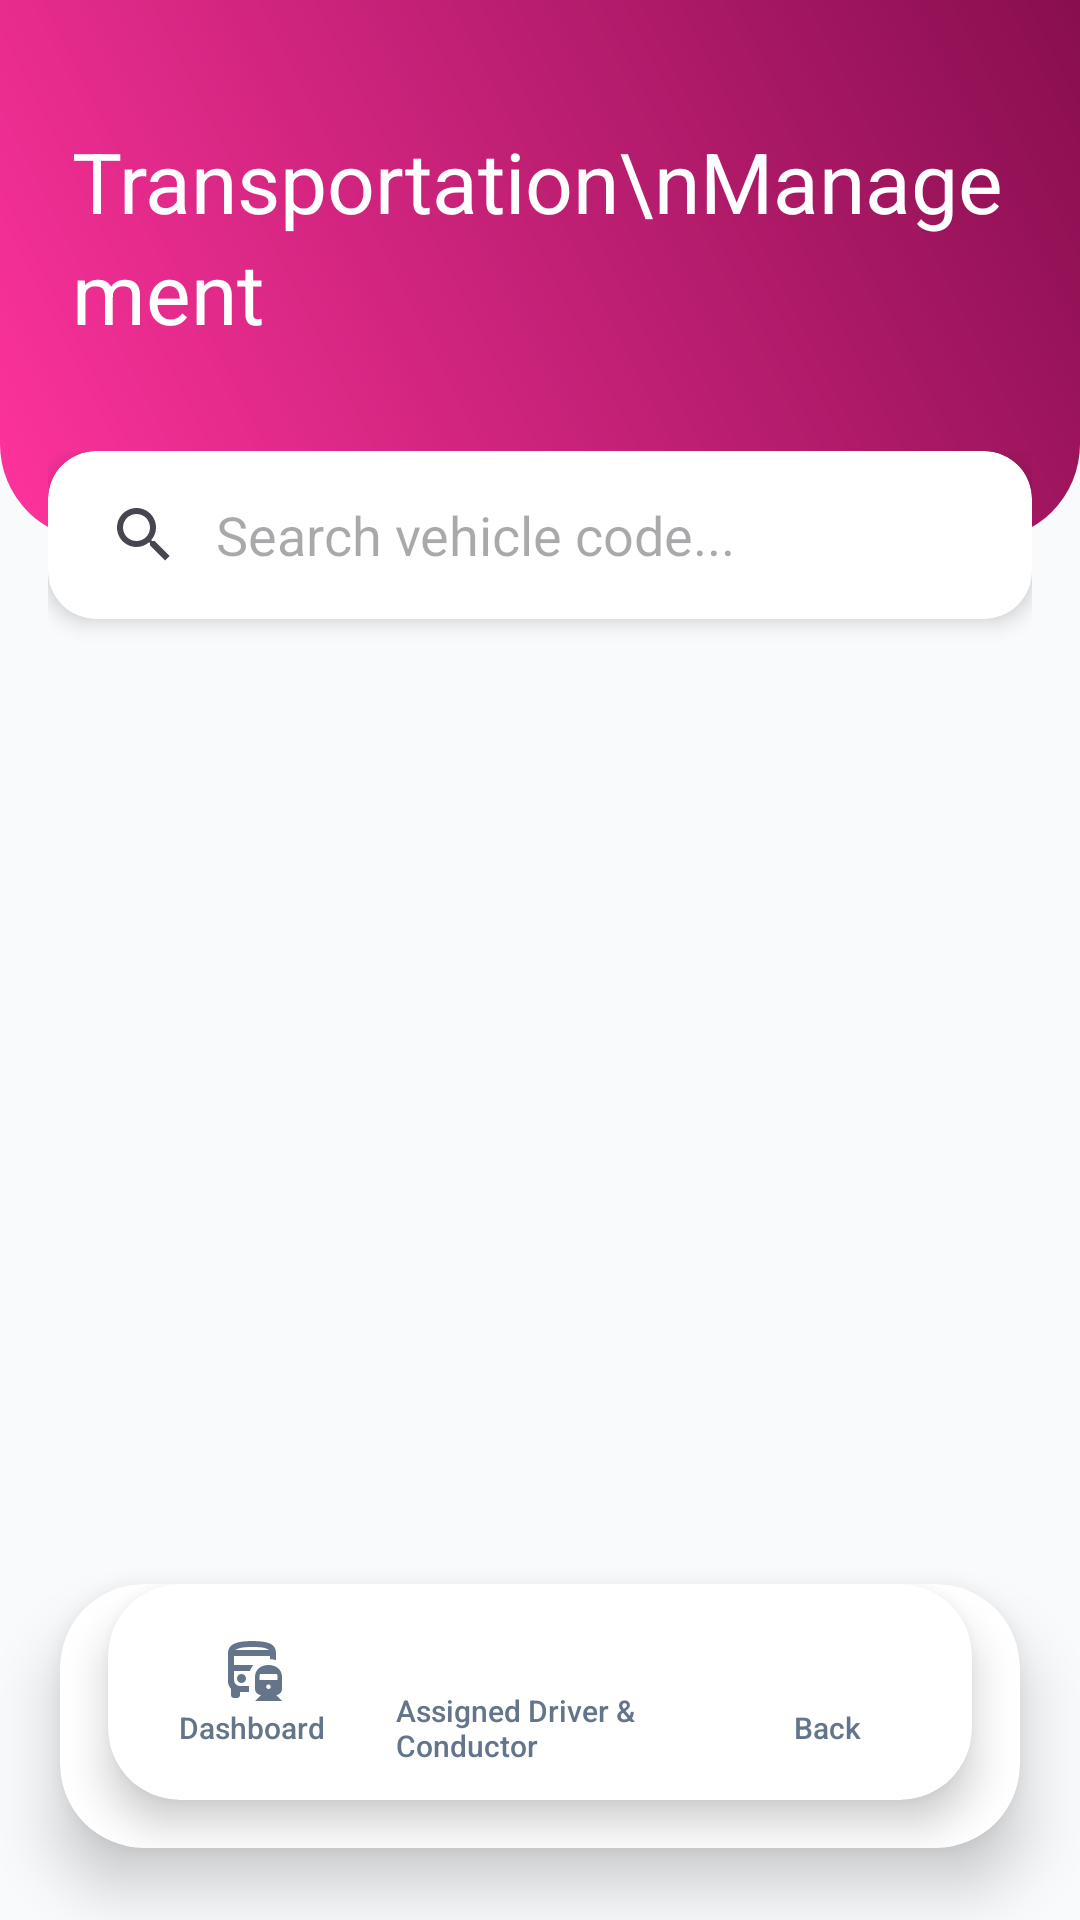

This screen was rendered from an Android layout file. Write that file and the resources it references.
<!-- AndroidManifest.xml: application theme Theme.LugarLangFinal -->
<!-- res/layout/activity_transportation_management.xml -->
<?xml version="1.0" encoding="utf-8"?>
<androidx.coordinatorlayout.widget.CoordinatorLayout xmlns:android="http://schemas.android.com/apk/res/android"
    xmlns:app="http://schemas.android.com/apk/res-auto"
    xmlns:tools="http://schemas.android.com/tools"
    android:id="@+id/main"
    android:layout_width="match_parent"
    android:layout_height="match_parent"
    tools:context=".Transportation.TransportationManagement"
    android:background="@color/backgroundAesthetic">

    <com.google.android.material.appbar.AppBarLayout
        android:id="@+id/appBarLayout"
        android:layout_width="match_parent"
        android:layout_height="wrap_content"
        android:background="@android:color/transparent"
        app:elevation="0dp">

        <RelativeLayout
            android:id="@+id/top_header"
            android:layout_width="match_parent"
            android:layout_height="180dp"
            android:background="@drawable/top_deisgn"
            android:padding="24dp">

            <TextView
                android:layout_width="wrap_content"
                android:layout_height="wrap_content"
                android:layout_alignParentBottom="true"
                android:layout_marginBottom="40dp"
                android:fontFamily="sans-serif-black"
                android:text="Transportation\nManagement"
                android:textColor="@color/white"
                android:textSize="28sp"
                android:lineSpacingExtra="4dp"/>

        </RelativeLayout>
    </com.google.android.material.appbar.AppBarLayout>

    <androidx.core.widget.NestedScrollView
        android:layout_width="match_parent"
        android:layout_height="match_parent"
        app:layout_behavior="@string/appbar_scrolling_view_behavior"
        android:clipToPadding="false"
        android:layout_marginTop="-30dp">

        <LinearLayout
            android:layout_width="match_parent"
            android:layout_height="wrap_content"
            android:orientation="vertical"
            android:paddingHorizontal="16dp"
            android:paddingBottom="100dp">

            <com.google.android.material.card.MaterialCardView
                android:id="@+id/search_card"
                android:layout_width="match_parent"
                android:layout_height="56dp"
                android:layout_marginBottom="16dp"
                app:cardCornerRadius="16dp"
                app:cardElevation="4dp"
                app:strokeWidth="0dp"
                app:cardBackgroundColor="@color/white">
                <androidx.appcompat.widget.SearchView
                    android:id="@+id/searchassigntransport"
                    android:layout_width="match_parent"
                    android:layout_height="match_parent"
                    app:iconifiedByDefault="false"
                    app:queryHint="Search vehicle code..."
                    app:queryBackground="@android:color/transparent" />
            </com.google.android.material.card.MaterialCardView>

            <androidx.recyclerview.widget.RecyclerView
                android:id="@+id/rvEmployeeList"
                android:layout_width="match_parent"
                android:layout_height="wrap_content"
                android:nestedScrollingEnabled="false"
                tools:listitem="@layout/item_trip"/>

        </LinearLayout>
    </androidx.core.widget.NestedScrollView>

    <com.google.android.material.card.MaterialCardView
        android:id="@+id/nav_botton"
        android:layout_width="match_parent"
        android:layout_height="wrap_content"
        android:layout_gravity="bottom"
        android:layout_marginHorizontal="20dp"
        android:layout_marginBottom="24dp"
        app:cardCornerRadius="28dp"
        app:cardElevation="12dp"
        app:strokeWidth="0dp"
        app:cardBackgroundColor="@color/white">
        <include layout="@layout/transport_nav_bottons"/>
    </com.google.android.material.card.MaterialCardView>

</androidx.coordinatorlayout.widget.CoordinatorLayout>
<!-- res/layout/item_trip.xml (included above) -->
<?xml version="1.0" encoding="utf-8"?>
<com.google.android.material.card.MaterialCardView xmlns:android="http://schemas.android.com/apk/res/android"
    xmlns:app="http://schemas.android.com/apk/res-auto"
    xmlns:tools="http://schemas.android.com/tools"
    android:layout_width="match_parent"
    android:layout_height="wrap_content"
    android:layout_marginHorizontal="8dp"
    android:layout_marginVertical="6dp"
    app:cardCornerRadius="20dp"
    app:cardElevation="2dp"
    app:strokeWidth="1dp"
    app:strokeColor="#1A000000"
    app:cardBackgroundColor="@color/white">

    <RelativeLayout
        android:layout_width="match_parent"
        android:layout_height="wrap_content"
        android:padding="16dp">

        <com.google.android.material.imageview.ShapeableImageView
            android:id="@+id/trip_icon"
            android:layout_width="56dp"
            android:layout_height="56dp"
            android:padding="12dp"
            android:background="@color/primaryLightAesthetic"
            app:srcCompat="@drawable/bus_railway_24px"
            app:tint="@color/primaryAesthetic"
            app:shapeAppearanceOverlay="@style/ShapeAppearance.Material3.Corner.Medium" />

        <LinearLayout
            android:layout_width="match_parent"
            android:layout_height="wrap_content"
            android:layout_toEndOf="@id/trip_icon"
            android:layout_toStartOf="@+id/btnmoredetails"
            android:layout_marginStart="16dp"
            android:orientation="vertical">

            <TextView
                android:id="@+id/txtcode"
                android:layout_width="wrap_content"
                android:layout_height="wrap_content"
                android:text="VEHICLE-001"
                android:textColor="@color/textDark"
                android:textSize="18sp"
                android:fontFamily="sans-serif-black" />

            <LinearLayout
                android:layout_width="match_parent"
                android:layout_height="wrap_content"
                android:orientation="vertical"
                android:gravity="center_vertical"
                android:layout_marginTop="8dp">
                <TextView
                    android:id="@+id/txtterminal1"
                    android:layout_width="wrap_content"
                    android:layout_height="wrap_content"
                    android:text="Terminal A"
                    android:textColor="@color/textDark"
                    android:textSize="13sp"
                    android:fontFamily="sans-serif-medium" />
                <ImageView
                    android:layout_width="16dp"
                    android:layout_height="16dp"
                    android:layout_marginHorizontal="4dp"
                    android:src="@drawable/arrow_forward_24px"
                    app:tint="@color/textSecondary" />
                <TextView
                    android:id="@+id/txtterminal2"
                    android:layout_width="wrap_content"
                    android:layout_height="wrap_content"
                    android:text="Terminal B"
                    android:textColor="@color/textDark"
                    android:textSize="13sp"
                    android:fontFamily="sans-serif-medium" />
            </LinearLayout>

            <View
                android:layout_width="40dp"
                android:layout_height="1dp"
                android:background="#1A000000"
                android:layout_marginVertical="8dp"/>

            <TextView
                android:id="@+id/txtassigneddriver"
                android:layout_width="wrap_content"
                android:layout_height="wrap_content"
                android:text="Driver: John Doe"
                android:textColor="@color/textSecondary"
                android:textSize="12sp"
                android:fontFamily="sans-serif-medium"/>

            <TextView
                android:id="@+id/txtassignedconductor"
                android:layout_width="wrap_content"
                android:layout_height="wrap_content"
                android:text="Conductor: Jane Smith"
                android:textColor="@color/textSecondary"
                android:textSize="12sp"
                android:fontFamily="sans-serif-medium"/>

        </LinearLayout>

        <com.google.android.material.button.MaterialButton
            android:id="@+id/btnmoredetails"
            style="@style/Widget.Material3.Button.TextButton"
            android:layout_width="wrap_content"
            android:layout_height="wrap_content"
            android:layout_alignParentRight="true"
            android:layout_centerVertical="true"
            android:text="Details"
            android:textColor="@color/primaryAesthetic"
            android:textSize="12sp"
            android:fontFamily="sans-serif-black"
            app:rippleColor="@color/primaryLightAesthetic" />

    </RelativeLayout>

</com.google.android.material.card.MaterialCardView>
<!-- res/layout/transport_nav_bottons.xml (included above) -->
<?xml version="1.0" encoding="utf-8"?>
<com.google.android.material.card.MaterialCardView xmlns:android="http://schemas.android.com/apk/res/android"
    xmlns:app="http://schemas.android.com/apk/res-auto"
    android:layout_width="match_parent"
    android:layout_height="72dp"
    android:layout_marginHorizontal="16dp"
    android:layout_marginBottom="16dp"
    app:cardCornerRadius="24dp"
    app:cardElevation="8dp"
    app:strokeWidth="0dp"
    app:cardBackgroundColor="@color/white">

    <LinearLayout
        android:layout_width="match_parent"
        android:layout_height="match_parent"
        android:orientation="horizontal"
        android:gravity="center">

        
        <LinearLayout
            android:id="@+id/btntransportdashboard"
            android:layout_width="0dp"
            android:layout_height="match_parent"
            android:layout_weight="1"
            android:orientation="vertical"
            android:gravity="center"
            android:clickable="true"
            android:focusable="true"
            android:background="@drawable/pill_background">
            <ImageView
                android:layout_width="24dp"
                android:layout_height="24dp"
                android:src="@drawable/bus_railway_24px"
                app:tint="@color/nav_color" />
            <TextView
                android:layout_width="wrap_content"
                android:layout_height="wrap_content"
                android:text="Dashboard"
                android:textSize="10sp"
                android:textColor="@color/nav_color"
                android:fontFamily="sans-serif-medium"/>
        </LinearLayout>

        
        <LinearLayout
            android:id="@+id/btnassinedriver"
            android:layout_width="0dp"
            android:layout_height="match_parent"
            android:layout_weight="1"
            android:orientation="vertical"
            android:gravity="center"
            android:clickable="true"
            android:focusable="true"
            android:background="@drawable/pill_background">
            <ImageView
                android:layout_width="24dp"
                android:layout_height="24dp"
                android:src="@drawable/person_24px"
                app:tint="@color/nav_color" />
            <TextView
                android:layout_width="wrap_content"
                android:layout_height="wrap_content"
                android:text="Assigned Driver &amp; Conductor"
                android:textSize="10sp"
                android:textColor="@color/nav_color"
                android:fontFamily="sans-serif-medium"/>
        </LinearLayout>

        
        <LinearLayout
            android:id="@+id/btnback"
            android:layout_width="0dp"
            android:layout_height="match_parent"
            android:layout_weight="1"
            android:orientation="vertical"
            android:gravity="center"
            android:clickable="true"
            android:focusable="true"
            android:background="@drawable/pill_background">
            <ImageView
                android:layout_width="24dp"
                android:layout_height="24dp"
                android:src="@drawable/undo_24px"
                app:tint="@color/nav_color" />
            <TextView
                android:layout_width="wrap_content"
                android:layout_height="wrap_content"
                android:text="Back"
                android:textSize="10sp"
                android:textColor="@color/nav_color"
                android:fontFamily="sans-serif-medium"/>
        </LinearLayout>

    </LinearLayout>
</com.google.android.material.card.MaterialCardView>
<!-- resources referenced by this layout -->
<resources>
  <color name="backgroundAesthetic">#F8FAFC</color>
  <color name="primaryAesthetic">#EB25B2</color>
  <color name="primaryLightAesthetic">#E4D6DE</color>
  <color name="textDark">#1B2E1D</color>
  <color name="textSecondary">#64748B</color>
  <color name="white">#FFFFFFFF</color>
  <!-- drawable bus_railway_24px (drawable) -->
  <vector xmlns:android="http://schemas.android.com/apk/res/android"
      android:width="24dp"
      android:height="24dp"
      android:viewportWidth="960"
      android:viewportHeight="960"
      android:tint="?attr/colorControlNormal">
    <path
        android:fillColor="@android:color/white"
        android:pathData="M297.5,537.5Q280,555 280,580Q280,605 297.5,622.5Q315,640 340,640Q365,640 382.5,622.5Q400,605 400,580Q400,555 382.5,537.5Q365,520 340,520Q315,520 297.5,537.5ZM830,444.5Q880,489 880,560L880,720Q880,753 856.5,776.5Q833,800 800,800L880,880L520,880L600,800Q567,800 543.5,776.5Q520,753 520,720L520,560Q520,489 570,444.5Q620,400 700,400Q780,400 830,444.5ZM679,669Q670,678 670,690Q670,702 679,711Q688,720 700,720Q712,720 721,711Q730,702 730,690Q730,678 721,669Q712,660 700,660Q688,660 679,669ZM588,520Q584,529 582,539Q580,549 580,560L580,600L820,600L820,560Q820,549 818,539Q816,529 812,520L588,520ZM480,80Q652,80 726,117Q800,154 800,240L800,336Q782,330 762,326.5Q742,323 720,321L720,280L240,280L240,400L500,400Q484,417 472.5,437Q461,457 453,480L240,480L240,600Q240,633 263.5,656.5Q287,680 320,680L440,680L440,760L320,760L320,800Q320,817 308.5,828.5Q297,840 280,840L240,840Q223,840 211.5,828.5Q200,817 200,800L200,718Q182,698 171,673.5Q160,649 160,620L160,240Q160,157 237,118.5Q314,80 480,80ZM482,200Q592,200 641.5,200Q691,200 706,200L258,200Q276,200 325.5,200Q375,200 482,200ZM258,200L706,200Q691,183 641.5,171.5Q592,160 482,160Q375,160 325.5,172.5Q276,185 258,200ZM453,480L453,480Q453,480 453,480Q453,480 453,480L453,480L453,480Q453,480 453,480Q453,480 453,480Z"/>
  </vector>
  <!-- drawable pill_background (drawable) -->
  <?xml version="1.0" encoding="utf-8"?>
  <selector xmlns:android="http://schemas.android.com/apk/res/android">
      
      <item android:state_selected="true">
          <shape android:shape="rectangle">
              <solid android:color="@color/brand_secondary" />
              <corners android:radius="24dp" /> 
          </shape>
      </item>
  
      
      <item>
          <shape android:shape="rectangle">
              <solid android:color="@android:color/transparent" />
          </shape>
      </item>
  </selector>
  <!-- drawable top_deisgn (drawable) -->
  <?xml version="1.0" encoding="utf-8"?>
  <shape xmlns:android="http://schemas.android.com/apk/res/android">
      <gradient
          android:startColor="#FF339D"
          android:endColor="#880E4F"
          android:angle="45"
          android:type="linear" />
      <corners
          android:bottomLeftRadius="32dp"
          android:bottomRightRadius="32dp" />
  </shape>
  <style name="Theme.LugarLangFinal" parent="Base.Theme.LugarLangFinal" />
  <color name="brand_secondary">#E4D6DE</color>
  <style name="Base.Theme.LugarLangFinal" parent="Theme.Material3.DayNight.NoActionBar">
          
          <item name="colorPrimary">@color/primaryAesthetic</item>
          <item name="colorOnPrimary">@color/white</item>
          <item name="colorPrimaryContainer">@color/primaryLightAesthetic</item>
          <item name="colorOnPrimaryContainer">@color/primaryDark</item>
  
          
          <item name="colorSecondary">@color/accentAesthetic</item>
          <item name="colorOnSecondary">@color/white</item>
  
          
          <item name="android:statusBarColor">@color/primaryDark</item>
          <item name="android:windowLightStatusBar" tools:targetApi="m">false</item>
  
          
          <item name="android:windowBackground">@color/backgroundAesthetic</item>
  
          
          <item name="textAppearanceHeadlineLarge">@style/TextAppearance.Material3.HeadlineLarge</item>
          <item name="fontFamily">sans-serif</item>
      </style>
  <color name="primaryDark">#1B5E20</color>
  <color name="accentAesthetic">#4CAF50</color>
</resources>
